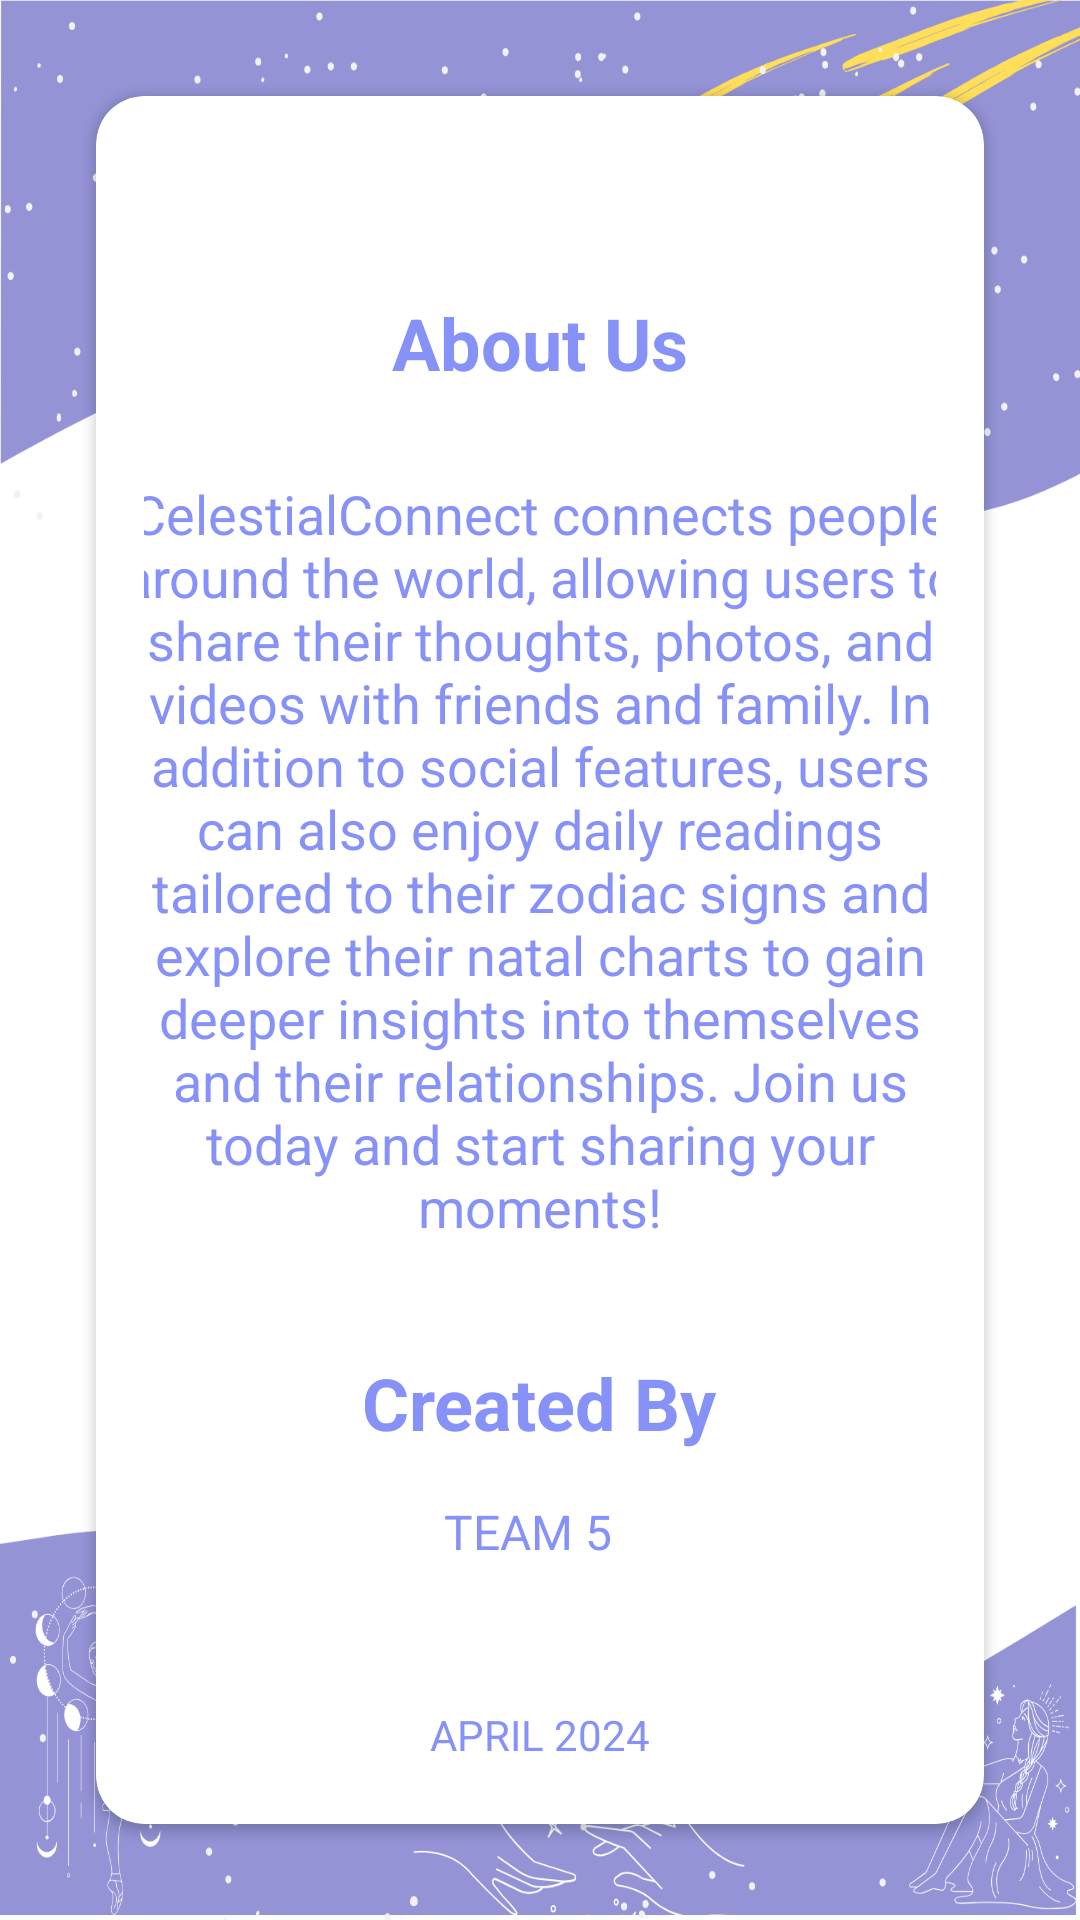

Here is an Android app screen rendered from its layout file. Give the layout XML and the strings, colors and styles it references.
<!-- AndroidManifest.xml: application theme Theme.CelestialConnect -->
<!-- res/layout/fragment_about.xml -->
<?xml version="1.0" encoding="utf-8"?>
<LinearLayout xmlns:android="http://schemas.android.com/apk/res/android"
    android:layout_width="match_parent"
    android:layout_height="wrap_content"
    xmlns:app="http://schemas.android.com/apk/res-auto"
    android:orientation="vertical"
    android:background="@drawable/img_7"
    android:padding="16dp">

    <androidx.cardview.widget.CardView
        android:layout_width="match_parent"
        android:layout_height="wrap_content"
        android:layout_margin="16dp"
        android:background="@drawable/img_7"
        app:cardCornerRadius="16dp">

        <LinearLayout
            android:layout_width="match_parent"
            android:layout_height="match_parent"
            android:orientation="vertical"
            android:padding="16dp">

            <TextView
                android:id="@+id/titleTextView"
                android:layout_width="wrap_content"
                android:layout_height="wrap_content"
                android:text="About Us"
                android:textSize="24sp"
                android:textStyle="bold"
                android:layout_marginTop="50dp"
                android:layout_gravity="center_horizontal"
                android:layout_marginBottom="16dp"
                android:background="@color/white"
                android:textColor="@color/lavender"/>

            <TextView
                android:id="@+id/descriptionTextView"
                android:layout_width="286dp"
                android:layout_height="281dp"
                android:layout_gravity="center_horizontal"
                android:layout_marginBottom="24dp"
                android:text="CelestialConnect connects people around the world, allowing users to share their thoughts, photos, and videos with friends and family. In addition to social features, users can also enjoy daily readings tailored to their zodiac signs and explore their natal charts to gain deeper insights into themselves and their relationships. Join us today and start sharing your moments!"
                android:textColor="@color/lavender"
                android:background="@color/white"
                android:gravity="center"
                android:textSize="18sp" />

            <TextView
                android:id="@+id/createdBy"
                android:layout_width="wrap_content"
                android:layout_height="wrap_content"
                android:text="Created By"
                android:textSize="24sp"
                android:textStyle="bold"
                android:layout_gravity="center_horizontal"
                android:layout_marginBottom="16dp"
                android:textColor="@color/lavender"/>

            <TextView
                android:id="@+id/CREATOR"
                android:layout_width="88dp"
                android:layout_height="61dp"
                android:layout_gravity="center_horizontal"
                android:layout_marginBottom="8dp"
                android:text="   TEAM 5"
                android:textColor="@color/lavender"
                android:textSize="16sp" />
            <TextView
                android:id="@+id/DATE"
                android:layout_width="wrap_content"
                android:layout_height="wrap_content"
                android:text="APRIL 2024"
                android:textSize="14sp"
                android:layout_gravity="center_horizontal"
                android:layout_marginBottom="8dp"
                android:textColor="@color/lavender"/>

            <TextView
                android:id="@+id/versionTextView"
                android:layout_width="wrap_content"
                android:layout_height="wrap_content"
                android:text="Version: 1.0.0"
                android:textSize="14sp"
                android:layout_gravity="center_horizontal"
                android:layout_marginBottom="8dp"
                android:textColor="@color/lavender"/>

            <TextView
                android:id="@+id/contactTextView"
                android:layout_width="wrap_content"
                android:layout_height="wrap_content"
                android:text="Contact Us: celestialconnect02@gmail.com"
                android:background="@color/white"
                android:textSize="14sp"
                android:layout_gravity="center_horizontal"
                android:textColor="@color/lavender"/>

        </LinearLayout>
    </androidx.cardview.widget.CardView>

</LinearLayout>
<!-- resources referenced by this layout -->
<resources>
  <color name="lavender">#8692F7</color>
  <color name="white">#FFFFFFFF</color>
  <!-- drawable img_7: png bitmap (drawable, 160943 bytes) -->
  <style name="Theme.CelestialConnect" parent="Base.Theme.CelestialConnect" />
  <style name="Base.Theme.CelestialConnect" parent="Theme.Material3.DayNight.NoActionBar">
          
          
          <item name="colorPrimary">@color/lavender</item>
          <item name="colorPrimaryVariant">@color/lavender</item>
          <item name="colorOnPrimary">@color/white</item>
          
          <item name="colorSecondary">@color/teal_200</item>
          <item name="colorSecondaryVariant">@color/teal_700</item>
          <item name="colorOnSecondary">@color/black</item>
          
          <item name="android:statusBarColor">?attr/colorPrimaryVariant</item>
          
      </style>
  <color name="teal_200">#FF03DAC5</color>
  <color name="teal_700">#FF018786</color>
  <color name="black">#FF000000</color>
</resources>
